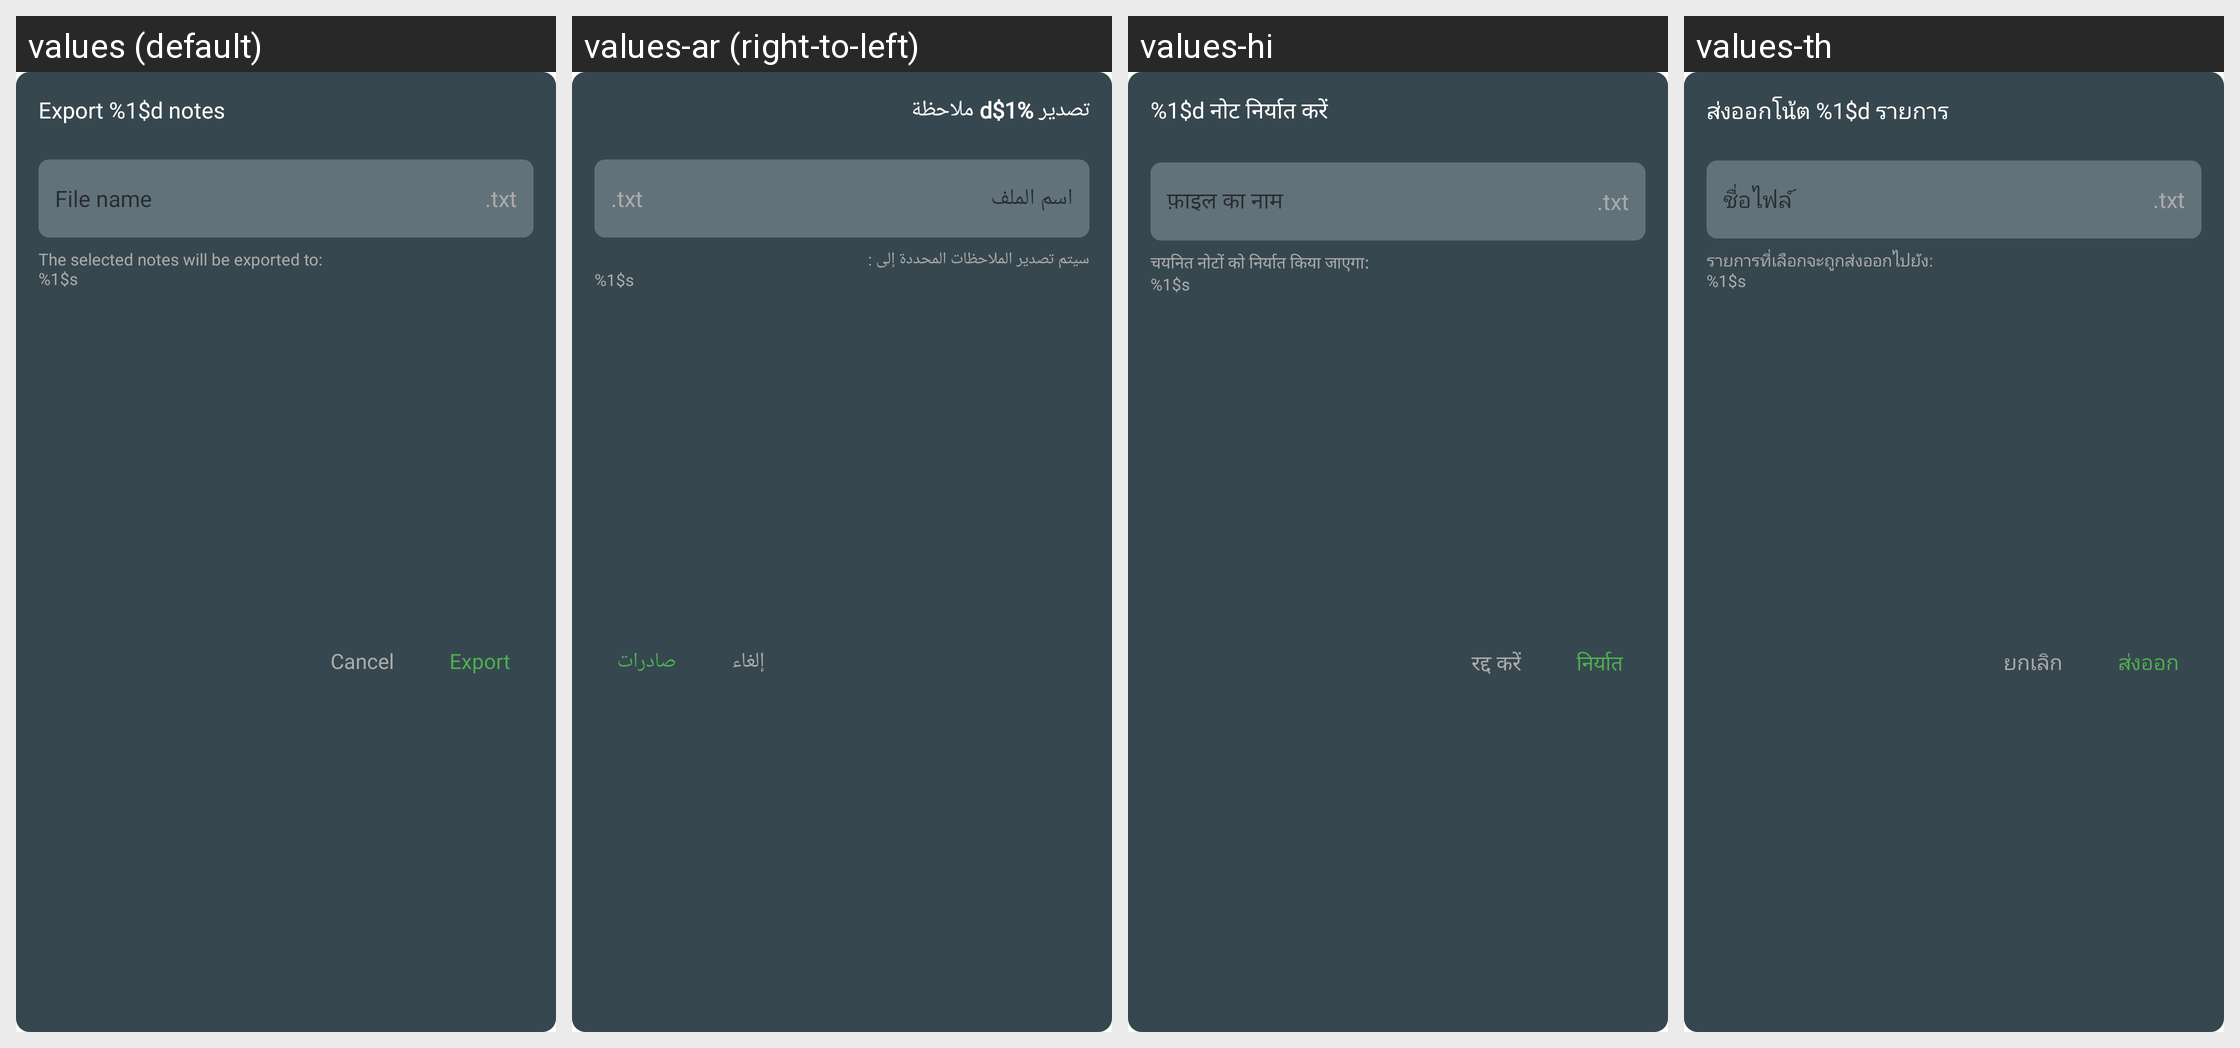

Here is an Android app screen in its default locale and in the app's own translations. Write out the translated-string differences for the strings that appear on this screen.
Android screen res/layout/dialog_export_note.xml rendered under 4 locales, left to right: values (default), values-ar (right-to-left), values-hi, values-th. Device: Nexus 5 (rendered at 1080×1920; each locale shown at half size, 540×960, under a caption strip naming it); theme AppTheme.
Other locales in the repository, not shown: values-de, values-es, values-fr, values-it, values-ja, values-ko, values-pl, values-pt, values-ru, values-tr, values-vi, values-zh, values-zh-rTW.
Strings drawn on this screen, with the default value and each locale's value (text and hints the layout hard-codes, and strings that could not be matched under every locale, appear in the picture but are not listed):

export_note_title
  values: Export %1$d notes
  values-ar: تصدير %1$d ملاحظة
  values-hi: %1$d नोट निर्यात करें
  values-th: ส่งออกโน้ต %1$d รายการ

file_name
  values: File name
  values-ar: اسم الملف
  values-hi: फ़ाइल का नाम
  values-th: ชื่อไฟล์

ext_txt
  values: .txt
  values-ar: .txt  [not translated; the default value is used]
  values-hi: .txt  [not translated; the default value is used]
  values-th: .txt  [not translated; the default value is used]

export_note_message
  values: The selected notes will be exported to:
      %1$s
  values-ar: سيتم تصدير الملاحظات المحددة إلى :
      %1$s
  values-hi: चयनित नोटों को निर्यात किया जाएगा:
      %1$s
  values-th: รายการที่เลือกจะถูกส่งออกไปยัง:
      %1$s

cancel
  values: Cancel
  values-ar: إلغاء
  values-hi: रद्द करें
  values-th: ยกเลิก

export
  values: Export
  values-ar: صادرات
  values-hi: निर्यात
  values-th: ส่งออก
